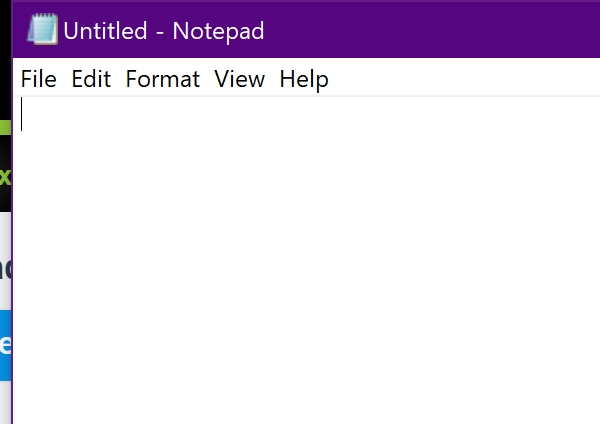
Task: Este proyecto cotiene todas las clases vistas en el curso de RPA
Workflow: EscribirTextoEnNotepad

Step 1: Abrir Aplicacion Notepad - Escribir mi primer texto on the element in window 'Untitled - Notepad' (notepad.exe)
